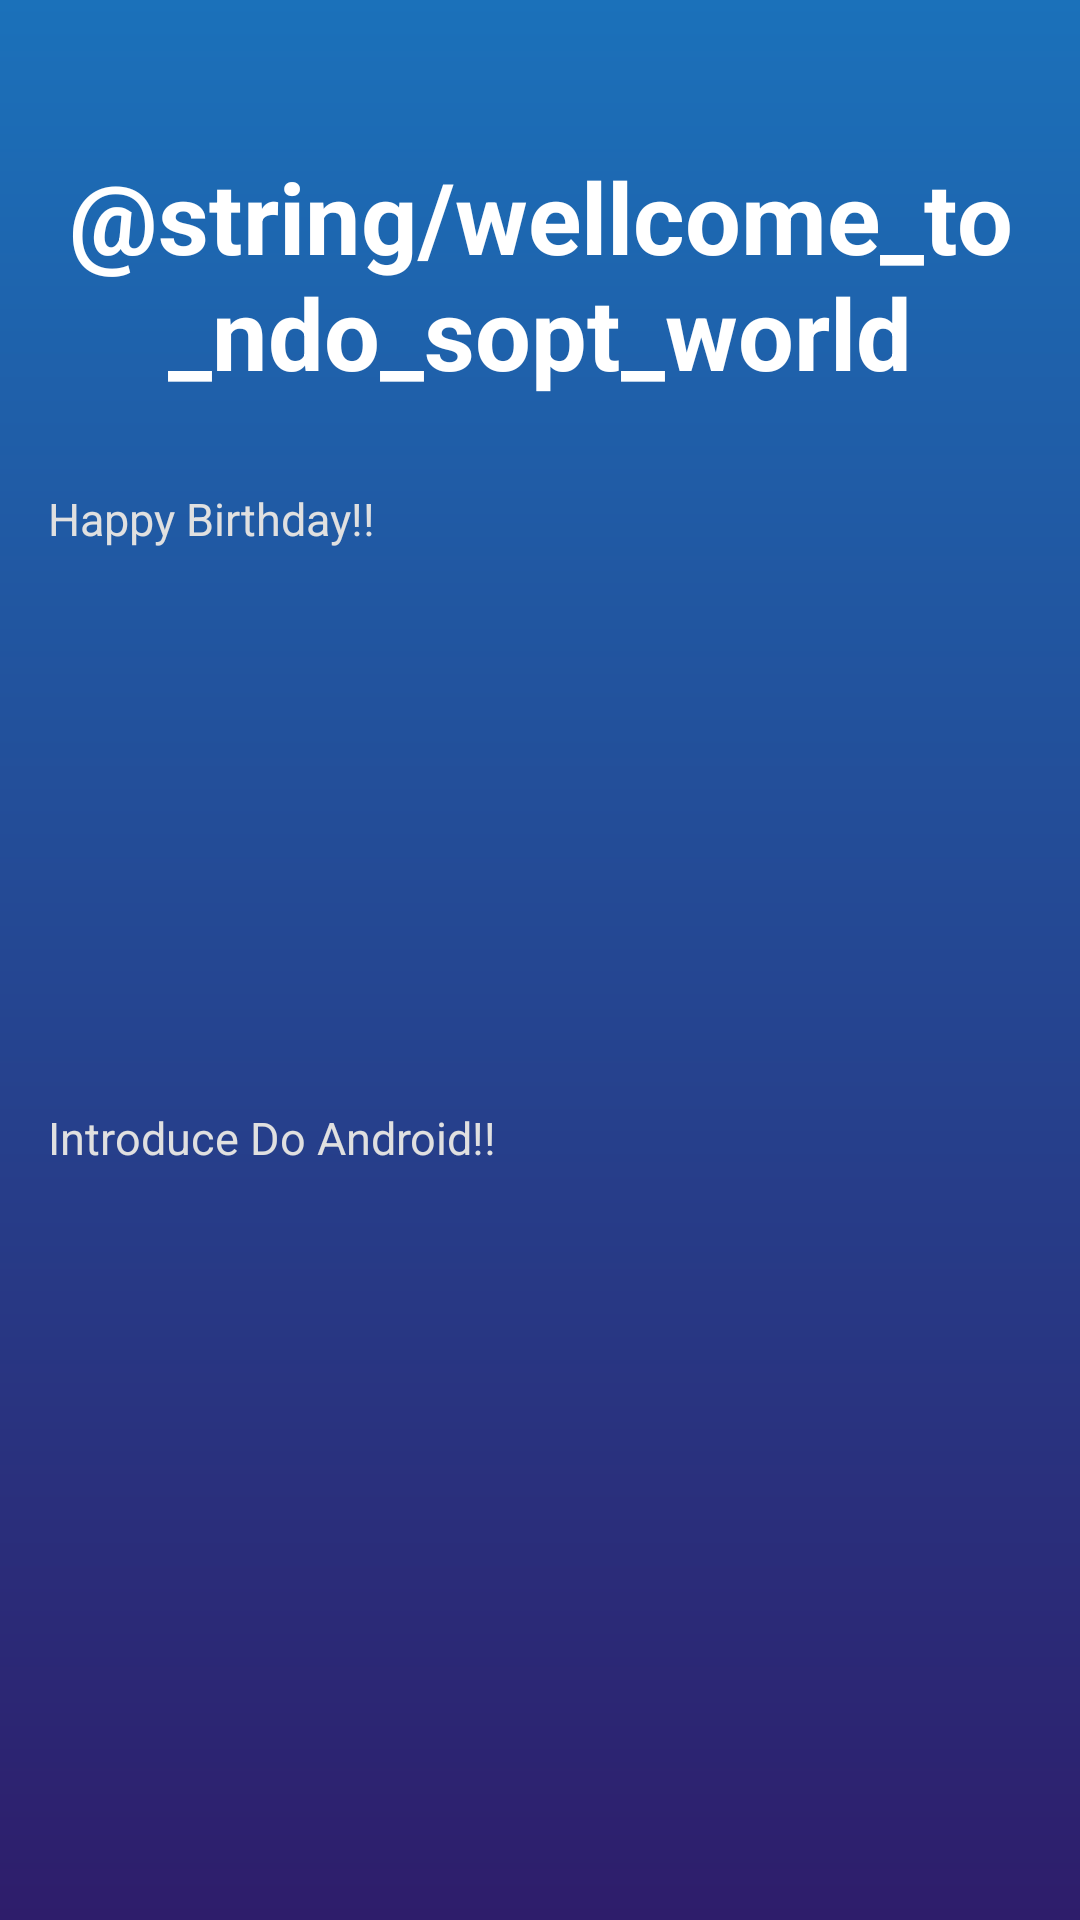

Layout XML and referenced resources for this Android screen:
<!-- AndroidManifest.xml: application theme Theme.DoSoptTemplate -->
<!-- res/layout/fragment_do_android.xml -->
<?xml version="1.0" encoding="utf-8"?>
<androidx.constraintlayout.widget.ConstraintLayout xmlns:android="http://schemas.android.com/apk/res/android"
    xmlns:app="http://schemas.android.com/apk/res-auto"
    xmlns:tools="http://schemas.android.com/tools"
    android:layout_width="match_parent"
    android:layout_height="match_parent"
    android:background="@drawable/gradient_background_blue">

    <TextView
        android:id="@+id/tv_wellCome_top"
        android:layout_width="wrap_content"
        android:layout_height="wrap_content"
        android:layout_marginTop="50dp"
        android:gravity="center"
        android:text="@string/wellcome_to_ndo_sopt_world"
        android:textColor="@color/white"
        android:textSize="33sp"
        android:textStyle="bold"
        app:layout_constraintEnd_toEndOf="parent"
        app:layout_constraintStart_toStartOf="parent"
        app:layout_constraintTop_toTopOf="parent" />

    <TextView
        android:id="@+id/tv_title"
        android:layout_width="wrap_content"
        android:layout_height="wrap_content"
        android:layout_marginStart="16dp"
        android:layout_marginTop="30dp"
        android:text="Happy Birthday!!"
        android:textColor="@color/line_divider"
        android:textSize="15sp"
        app:layout_constraintStart_toStartOf="parent"
        app:layout_constraintTop_toBottomOf="@id/tv_wellCome_top" />


    <com.google.android.material.divider.MaterialDivider
        android:id="@+id/div_top"
        android:layout_width="match_parent"
        android:layout_height="1dp"
        android:visibility="invisible"
        app:dividerColor="#3C7CB9"
        app:dividerInsetEnd="16dp"
        app:dividerInsetStart="16dp"
        app:layout_constraintTop_toBottomOf="@id/tv_title" />

    <androidx.recyclerview.widget.RecyclerView
        android:id="@+id/carousel_hero_view"
        android:layout_width="match_parent"
        android:layout_height="150dp"
        android:layout_marginTop="5dp"
        android:clipChildren="false"
        android:clipToPadding="false"
        app:layout_constraintEnd_toEndOf="parent"
        app:layout_constraintStart_toStartOf="parent"
        app:layout_constraintTop_toBottomOf="@id/div_top" />


    <TextView
        android:id="@+id/tv_introduce"
        android:layout_width="wrap_content"
        android:layout_height="wrap_content"
        android:layout_marginStart="16dp"
        android:layout_marginTop="30dp"
        android:text="Introduce Do Android!!"
        android:textColor="@color/line_divider"
        android:textSize="15sp"
        app:layout_constraintStart_toStartOf="parent"
        app:layout_constraintTop_toBottomOf="@id/carousel_hero_view" />

    <com.google.android.material.divider.MaterialDivider
        android:id="@+id/div_introduce"
        android:layout_width="match_parent"
        android:layout_height="1dp"
        android:visibility="invisible"
        app:dividerColor="#3C7CB9"
        app:dividerInsetEnd="16dp"
        app:dividerInsetStart="16dp"
        app:layout_constraintTop_toBottomOf="@id/tv_introduce" />

    <androidx.recyclerview.widget.RecyclerView
        android:id="@+id/carousel_original_view"
        android:layout_width="match_parent"
        android:layout_height="150dp"
        android:layout_marginHorizontal="12dp"
        android:layout_marginTop="5dp"
        android:clipChildren="false"
        android:clipToPadding="false"
        app:layout_constraintEnd_toEndOf="parent"
        app:layout_constraintStart_toStartOf="parent"
        app:layout_constraintTop_toBottomOf="@id/div_introduce" />

</androidx.constraintlayout.widget.ConstraintLayout>
<!-- resources referenced by this layout -->
<resources>
  <color name="line_divider">#E0E0E0</color>
  <color name="white">#FFFFFFFF</color>
  <!-- drawable gradient_background_blue (drawable) -->
  <?xml version="1.0" encoding="utf-8"?>
  <shape xmlns:android="http://schemas.android.com/apk/res/android">
      <gradient
          android:angle="90"
          android:startColor="@color/back_end_deepblue"
          android:endColor="@color/back_start_lightblue"
          android:type="linear" />
  </shape>
  <style name="Theme.DoSoptTemplate" parent="Base.Theme.DoSoptTemplate" />
  <color name="back_end_deepblue">#2E1D6B</color>
  <color name="back_start_lightblue">#1B71BA</color>
  <style name="Base.Theme.DoSoptTemplate" parent="Theme.Material3.DayNight.NoActionBar">
          
          
      </style>
</resources>
